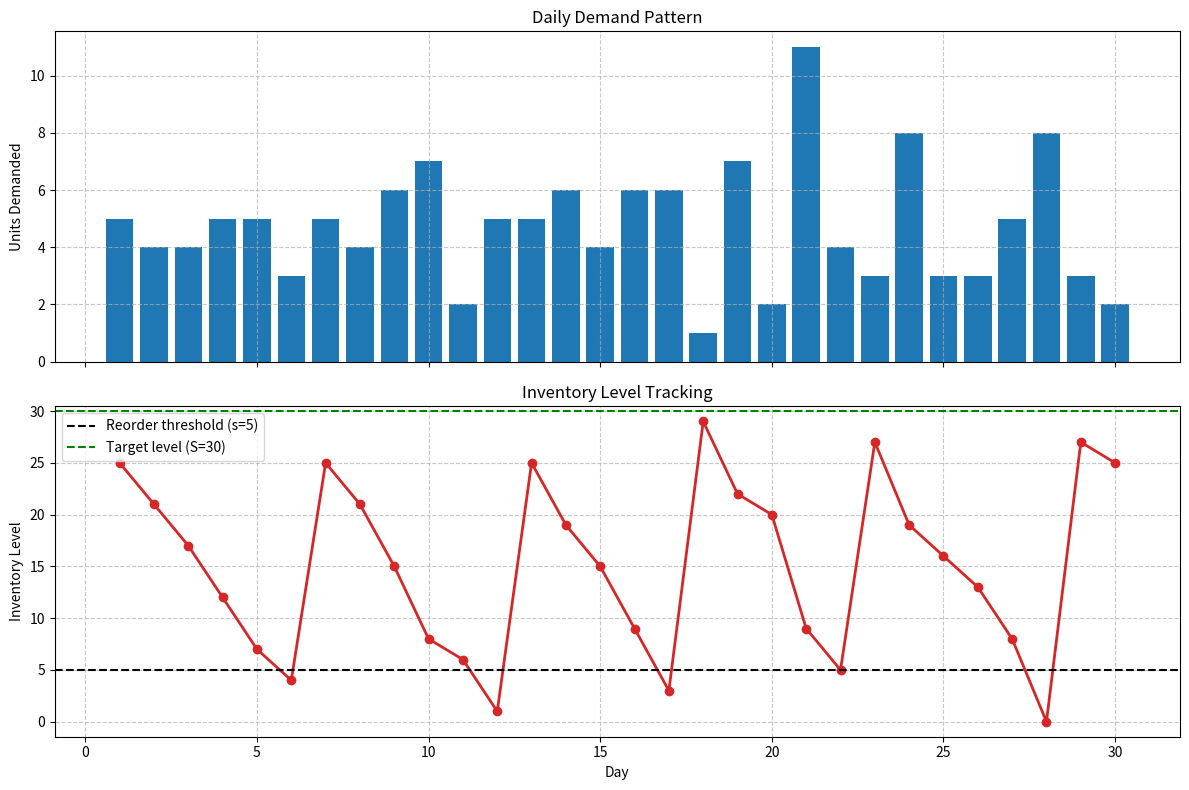

Python code for this plot:
import numpy as np
import matplotlib.pyplot as plt

# Simulation parameters
s = 5               # Reorder threshold
S = 30              # Target inventory level
num_days = 30       # Simulation duration
lambda_demand = 5   # Average daily demand (Poisson parameter)
initial_inventory = S  # Starting inventory
np.random.seed(42)  # Seed for reproducibility

# Initialize simulation
current_inventory = initial_inventory
inventory_levels = []
daily_demands = []
orders_placed = []

# Run simulation
for _ in range(num_days):
    # Check if we need to place an order
    if current_inventory <= s:
        order_qty = S - current_inventory
        current_inventory = S  # Instant replenishment
    else:
        order_qty = 0
    
    # Generate daily demand
    demand = np.random.poisson(lambda_demand)
    actual_demand = min(demand, current_inventory)
    
    # Update inventory after meeting demand
    current_inventory = max(current_inventory - demand, 0)
    
    # Record daily values
    daily_demands.append(actual_demand)
    orders_placed.append(order_qty)
    inventory_levels.append(current_inventory)

# Create time axis for plotting
days = list(range(1, num_days + 1))

# Create figure with subplots
fig, (ax1, ax2) = plt.subplots(2, 1, figsize=(12, 8), sharex=True)

# Plot demand
ax1.bar(days, daily_demands, color='tab:blue')
ax1.set_title('Daily Demand Pattern')
ax1.set_ylabel('Units Demanded')
ax1.grid(True, linestyle='--', alpha=0.7)

# Plot inventory levels
ax2.plot(days, inventory_levels, marker='o', color='tab:red', linewidth=2)
ax2.axhline(s, color='k', linestyle='--', label=f'Reorder threshold (s={s})')
ax2.axhline(S, color='g', linestyle='--', label=f'Target level (S={S})')
ax2.set_title('Inventory Level Tracking')
ax2.set_xlabel('Day')
ax2.set_ylabel('Inventory Level')
ax2.grid(True, linestyle='--', alpha=0.7)
ax2.legend()

plt.tight_layout()
plt.show()